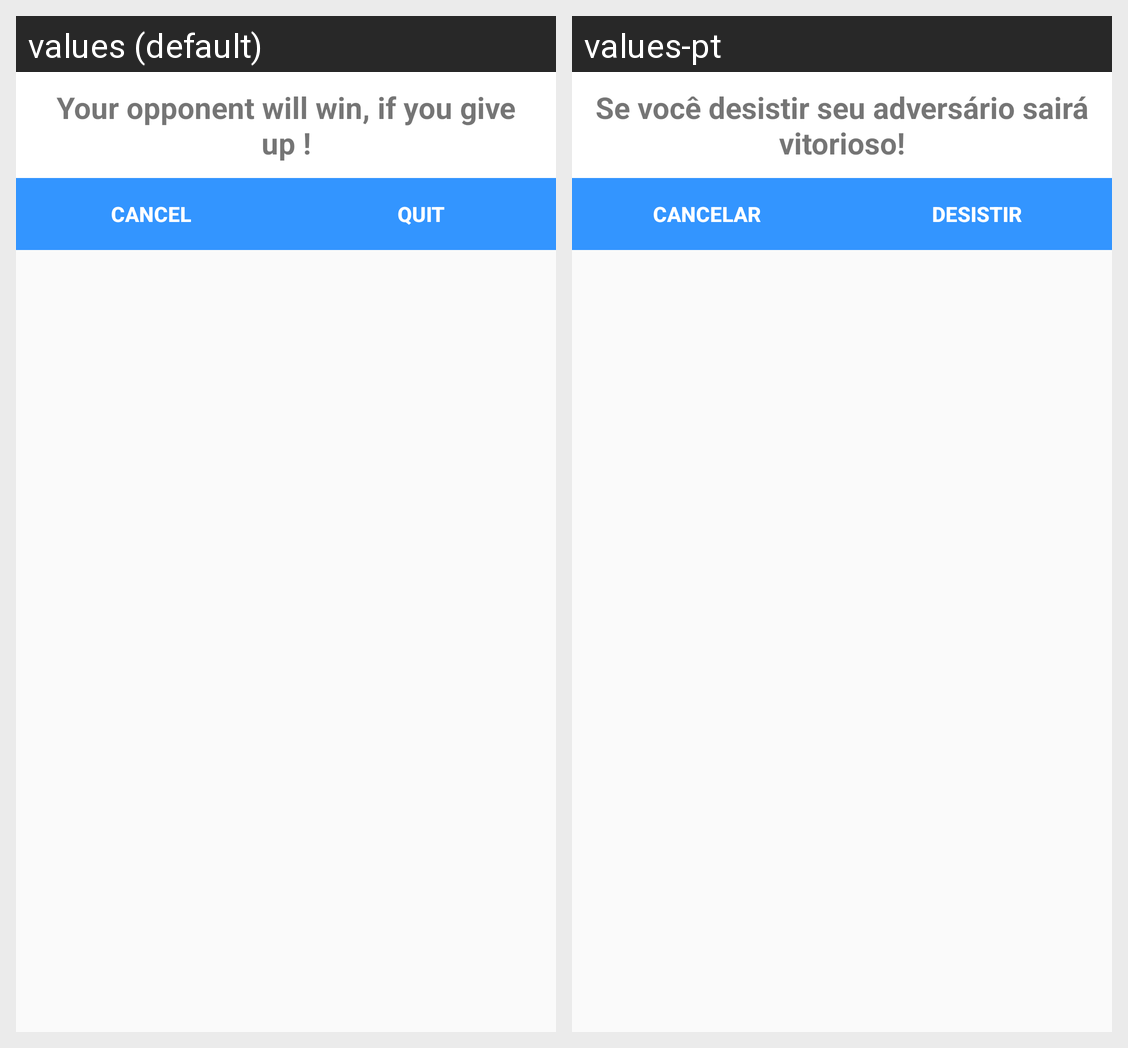

Translations of the strings shown on this Android screen, per locale in the grid:
Android screen res/layout/dialog_cancel_game.xml rendered under 2 locales, left to right: values (default), values-pt. Device: Nexus 5 (rendered at 1080×1920; each locale shown at half size, 540×960, under a caption strip naming it); theme AppTheme.
Strings drawn on this screen, with the default value and each locale's value (text and hints the layout hard-codes, and strings that could not be matched under every locale, appear in the picture but are not listed):

cancel_mensage
  values: Your opponent will win, if you give up !
  values-pt: Se você desistir seu adversário sairá vitorioso!

btn_cancel
  values: Cancel
  values-pt: Cancelar

btn_desistir
  values: Quit
  values-pt: Desistir
